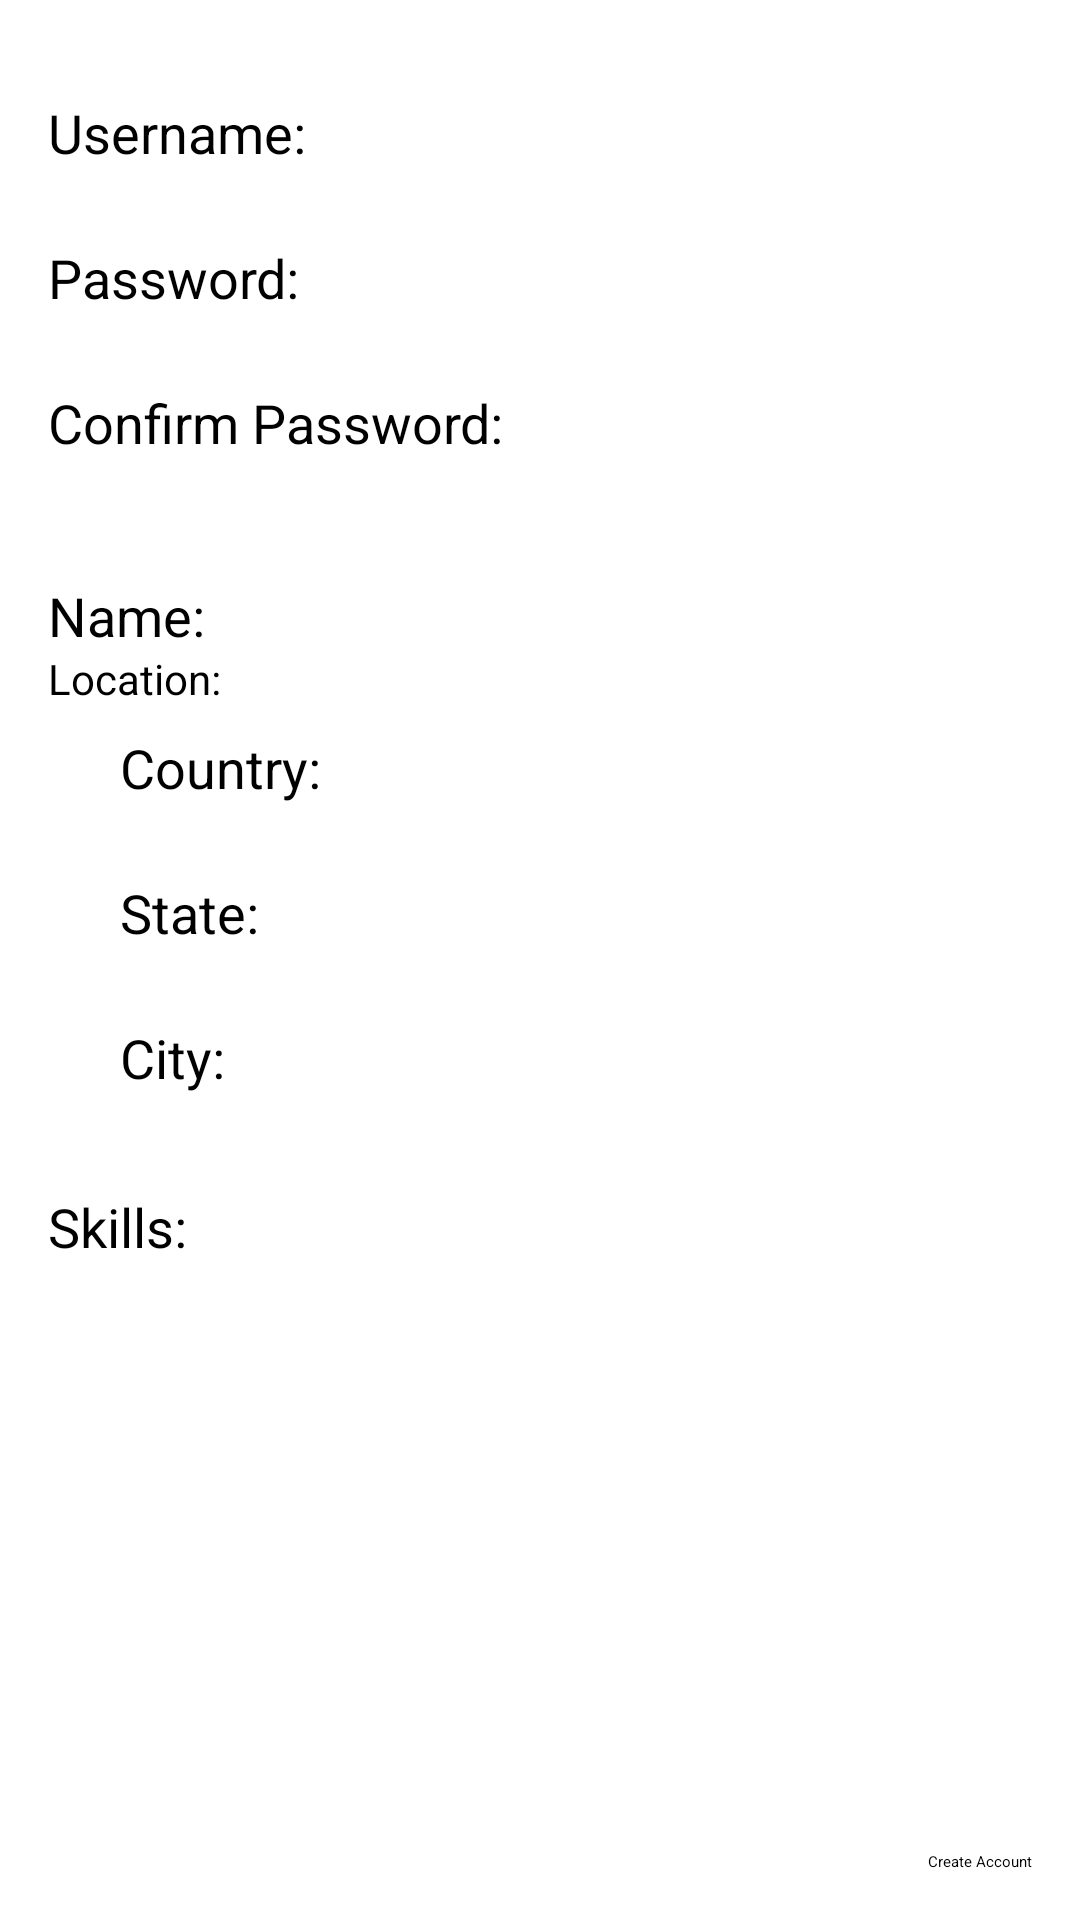

Here is an Android app screen rendered from its layout file. Give the layout XML and the strings, colors and styles it references.
<!-- AndroidManifest.xml: application theme AppTheme -->
<!-- res/layout/activity_register.xml -->
<?xml version="1.0" encoding="utf-8"?>
<androidx.constraintlayout.widget.ConstraintLayout xmlns:android="http://schemas.android.com/apk/res/android"
    xmlns:app="http://schemas.android.com/apk/res-auto"
    xmlns:tools="http://schemas.android.com/tools"
    android:layout_width="match_parent"
    android:layout_height="match_parent"
    android:padding="16dp"
    android:paddingStart="16dp"
    android:paddingEnd="16dp"
    tools:context=".activities.RegisterActivity">

    <Spinner
        android:id="@+id/activityRegister_spnTalent"
        android:layout_width="wrap_content"
        android:layout_height="wrap_content"
        android:layout_marginStart="24dp"
        app:layout_constraintStart_toStartOf="parent"
        app:layout_constraintTop_toBottomOf="@+id/activityRegister_etSkills" />

    <Spinner
        android:id="@+id/activityRegister_spnSubTalent"
        android:layout_width="wrap_content"
        android:layout_height="wrap_content"
        android:layout_marginStart="8dp"
        app:layout_constraintStart_toEndOf="@+id/activityRegister_spnTalent"
        app:layout_constraintTop_toBottomOf="@+id/activityRegister_etSkills" />

    <Spinner
        android:id="@+id/activityRegister_spnSkill"
        android:layout_width="wrap_content"
        android:layout_height="wrap_content"
        android:layout_marginTop="8dp"
        app:layout_constraintStart_toStartOf="@+id/activityRegister_spnTalent"
        app:layout_constraintTop_toBottomOf="@+id/activityRegister_spnTalent" />

    <EditText
        android:id="@+id/activityRegister_etCity"
        android:layout_width="0dp"
        android:layout_height="wrap_content"
        android:ems="10"
        android:inputType="textPersonName"
        app:layout_constraintBottom_toBottomOf="@+id/textView9"
        app:layout_constraintEnd_toEndOf="parent"
        app:layout_constraintHorizontal_bias="0.0"
        app:layout_constraintStart_toEndOf="@+id/textView9"
        app:layout_constraintTop_toTopOf="@+id/textView9" />

    <EditText
        android:id="@+id/activityRegister_etState"
        android:layout_width="0dp"
        android:layout_height="wrap_content"
        android:layout_marginTop="8dp"
        android:ems="10"
        android:inputType="textPersonName"
        app:layout_constraintBottom_toBottomOf="@+id/textView8"
        app:layout_constraintEnd_toEndOf="parent"
        app:layout_constraintStart_toEndOf="@+id/textView8"
        app:layout_constraintTop_toBottomOf="@id/activityRegister_etCountry" />

    <EditText
        android:id="@+id/activityRegister_etUsername"
        android:layout_width="0dp"
        android:layout_height="wrap_content"
        android:layout_marginStart="4dp"
        android:ems="10"
        android:inputType="textPersonName"
        app:layout_constraintBottom_toBottomOf="@+id/textView"
        app:layout_constraintEnd_toEndOf="parent"
        app:layout_constraintStart_toEndOf="@+id/textView"
        app:layout_constraintTop_toTopOf="@+id/textView" />

    <EditText
        android:id="@+id/activityRegister_etPassword"
        android:layout_width="0dp"
        android:layout_height="wrap_content"
        android:layout_marginStart="4dp"
        android:ems="10"
        android:inputType="textPersonName"
        app:layout_constraintBottom_toBottomOf="@+id/textView2"
        app:layout_constraintEnd_toEndOf="@id/activityRegister_etUsername"
        app:layout_constraintStart_toEndOf="@+id/textView2"
        app:layout_constraintTop_toTopOf="@+id/textView2" />

    <EditText
        android:id="@+id/activityRegister_etConfirmPassword"
        android:layout_width="0dp"
        android:layout_height="wrap_content"
        android:layout_marginStart="4dp"
        android:ems="10"
        android:inputType="textPersonName"
        app:layout_constraintBottom_toBottomOf="@+id/textView3"
        app:layout_constraintEnd_toEndOf="parent"
        app:layout_constraintStart_toEndOf="@+id/textView3"
        app:layout_constraintTop_toTopOf="@+id/textView3" />

    <EditText
        android:id="@+id/activityRegister_etName"
        android:layout_width="0dp"
        android:layout_height="wrap_content"
        android:layout_marginStart="4dp"
        android:ems="10"
        android:inputType="textPersonName"
        app:layout_constraintBottom_toBottomOf="@+id/textView4"
        app:layout_constraintEnd_toEndOf="parent"
        app:layout_constraintStart_toEndOf="@+id/textView4"
        app:layout_constraintTop_toTopOf="@+id/textView4" />

    <EditText
        android:id="@+id/activityRegister_etCountry"
        android:layout_width="0dp"
        android:layout_height="wrap_content"
        android:ems="10"
        android:inputType="textPersonName"
        app:layout_constraintBottom_toBottomOf="@+id/textView6"
        app:layout_constraintEnd_toEndOf="parent"
        app:layout_constraintStart_toEndOf="@+id/textView6"
        app:layout_constraintTop_toTopOf="@+id/textView6" />

    <EditText
        android:id="@+id/activityRegister_etSkills"
        android:layout_width="0dp"
        android:layout_height="wrap_content"
        android:ems="10"
        android:inputType="textPersonName"
        app:layout_constraintBottom_toBottomOf="@+id/textView10"
        app:layout_constraintEnd_toEndOf="parent"
        app:layout_constraintStart_toEndOf="@+id/textView10"
        app:layout_constraintTop_toTopOf="@+id/textView10" />

    <Button
        android:id="@+id/activityRegister_btnCreateAccount"
        android:layout_width="wrap_content"
        android:layout_height="wrap_content"
        android:text="Create Account"
        app:layout_constraintBottom_toBottomOf="parent"
        app:layout_constraintEnd_toEndOf="parent" />

    <androidx.recyclerview.widget.RecyclerView
        android:id="@+id/activityRegister_rvSkills"
        android:layout_width="0dp"
        android:layout_height="0dp"
        android:layout_marginEnd="8dp"
        android:layout_marginBottom="2dp"
        app:layout_constraintBottom_toBottomOf="parent"
        app:layout_constraintEnd_toStartOf="@id/activityRegister_btnCreateAccount"
        app:layout_constraintStart_toStartOf="parent" />

    <TextView
        android:id="@+id/textView10"
        android:layout_width="wrap_content"
        android:layout_height="wrap_content"
        android:layout_marginTop="32dp"
        android:text="Skills:"
        android:textSize="18sp"
        app:layout_constraintStart_toStartOf="parent"
        app:layout_constraintTop_toBottomOf="@+id/textView9" />

    <TextView
        android:id="@+id/textView9"
        android:layout_width="wrap_content"
        android:layout_height="wrap_content"
        android:layout_marginTop="24dp"
        android:text="City:"
        android:textSize="18sp"
        app:layout_constraintStart_toStartOf="@+id/textView8"
        app:layout_constraintTop_toBottomOf="@+id/textView8" />

    <TextView
        android:id="@+id/textView8"
        android:layout_width="wrap_content"
        android:layout_height="wrap_content"
        android:layout_marginTop="24dp"
        android:text="State:"
        android:textSize="18sp"
        app:layout_constraintStart_toStartOf="@+id/textView6"
        app:layout_constraintTop_toBottomOf="@+id/textView6" />

    <TextView
        android:id="@+id/textView7"
        android:layout_width="wrap_content"
        android:layout_height="wrap_content"
        android:layout_marginTop="8dp"
        android:text="Location:"
        android:textSize="14sp"
        app:layout_constraintStart_toStartOf="@+id/textView"
        app:layout_constraintTop_toBottomOf="@+id/activityRegister_etName" />

    <TextView
        android:id="@+id/textView4"
        android:layout_width="wrap_content"
        android:layout_height="wrap_content"
        android:layout_marginTop="40dp"
        android:text="Name:"
        android:textSize="18sp"
        app:layout_constraintStart_toStartOf="@+id/textView"
        app:layout_constraintTop_toBottomOf="@+id/textView3" />

    <TextView
        android:id="@+id/textView3"
        android:layout_width="wrap_content"
        android:layout_height="wrap_content"
        android:layout_marginTop="24dp"
        android:text="Confirm Password:"
        android:textSize="18sp"
        app:layout_constraintStart_toStartOf="@+id/textView2"
        app:layout_constraintTop_toBottomOf="@+id/textView2" />

    <TextView
        android:id="@+id/textView"
        android:layout_width="wrap_content"
        android:layout_height="wrap_content"
        android:layout_marginTop="16dp"
        android:text="Username:"
        android:textSize="18sp"
        app:layout_constraintStart_toStartOf="parent"
        app:layout_constraintTop_toTopOf="parent" />

    <TextView
        android:id="@+id/textView2"
        android:layout_width="wrap_content"
        android:layout_height="wrap_content"
        android:layout_marginTop="24dp"
        android:text="Password:"
        android:textSize="18sp"
        app:layout_constraintStart_toStartOf="@+id/textView"
        app:layout_constraintTop_toBottomOf="@+id/textView" />

    <TextView
        android:id="@+id/textView6"
        android:layout_width="wrap_content"
        android:layout_height="wrap_content"
        android:layout_marginStart="24dp"
        android:layout_marginTop="8dp"
        android:text="Country:"
        android:textSize="18sp"
        app:layout_constraintStart_toStartOf="parent"
        app:layout_constraintTop_toBottomOf="@+id/textView7" />



</androidx.constraintlayout.widget.ConstraintLayout>
<!-- resources referenced by this layout -->
<resources>
  <style name="AppTheme" parent="ThemeOverlay.MaterialComponents.ActionBar">
          
          <item name="colorPrimary">@color/colorPrimary</item>
          <item name="colorPrimaryDark">@color/colorPrimaryDark</item>
          <item name="colorAccent">@color/colorAccent</item>
          <item name="android:textColorPrimary">#B50404</item>
  
      </style>
  <!-- not gathered from this repository: default colours our renderer supplied (Android Studio template values) -->
  <color name="colorPrimary">#FF6200EE</color>
  <color name="colorPrimaryDark">#FF3700B3</color>
  <color name="colorAccent">#FF03DAC5</color>
</resources>
